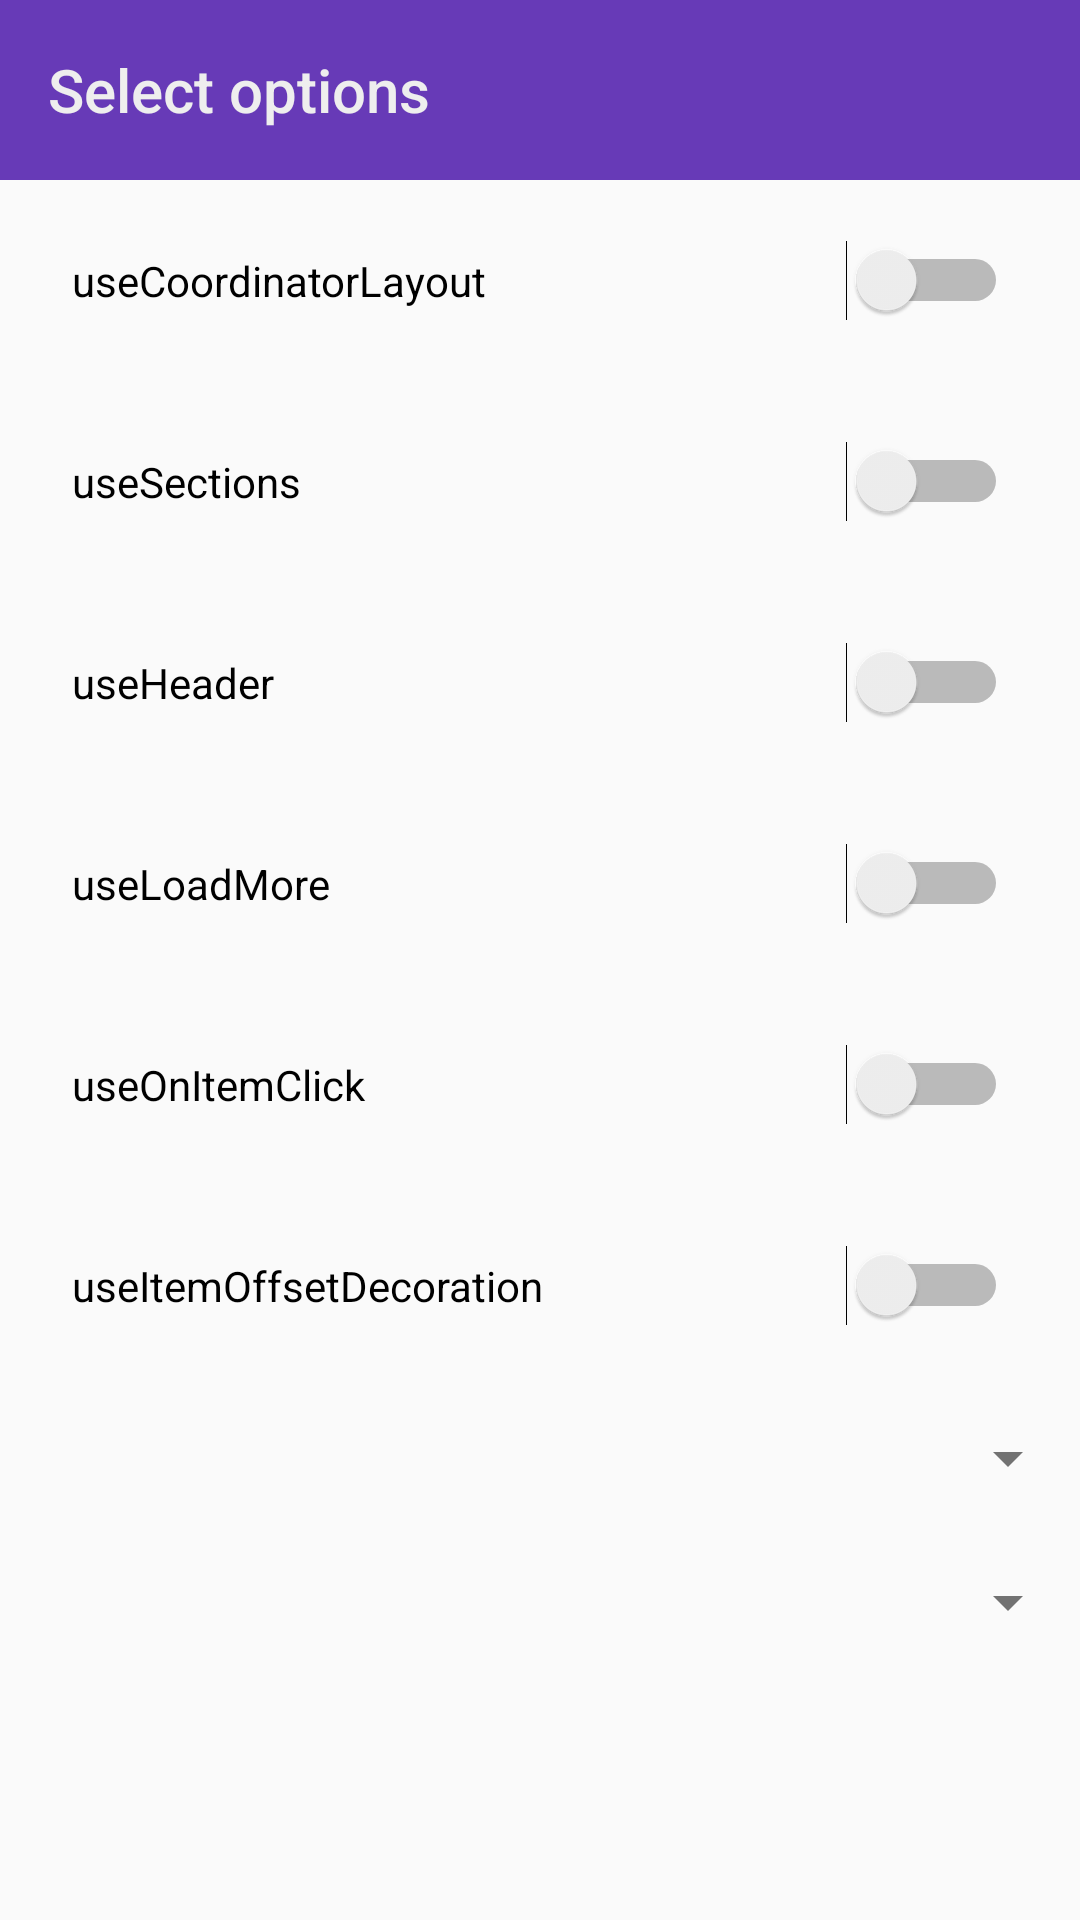

Android layout source for this screen:
<!-- AndroidManifest.xml: application theme AppTheme -->
<!-- res/layout/chooser.xml -->
<?xml version="1.0" encoding="utf-8"?>
<LinearLayout xmlns:android="http://schemas.android.com/apk/res/android"
              xmlns:app="http://schemas.android.com/apk/res-auto"
              android:layout_width="match_parent"
              android:layout_height="match_parent"
              android:orientation="vertical">
    <android.support.design.widget.AppBarLayout
        android:id="@+id/appbar"
        android:layout_width="match_parent"
        android:layout_height="wrap_content">
        <android.support.v7.widget.Toolbar android:id="@+id/toolbar"
                                           android:layout_width="match_parent"
                                           android:layout_height="60dp"
                                           android:background="?attr/colorPrimary"
                                           android:elevation="4dp"
                                           app:title="Select options"
                                           app:titleTextColor="?android:attr/textColorPrimaryInverse"/>
    </android.support.design.widget.AppBarLayout>

    <ScrollView android:layout_width="match_parent"
                android:layout_height="match_parent">

        <LinearLayout android:layout_width="match_parent"
                      android:layout_height="match_parent"
                      android:orientation="vertical">

            <Switch
                android:id="@+id/useCoordinatorLayout"
                android:layout_width="match_parent"
                android:layout_height="wrap_content"
                android:paddingBottom="24dp"
                android:paddingLeft="24dp"
                android:paddingRight="24dp"
                android:paddingTop="24dp"
                android:text="useCoordinatorLayout"/>

            <Switch
                android:id="@+id/useSections"
                android:layout_width="match_parent"
                android:layout_height="wrap_content"
                android:paddingBottom="24dp"
                android:paddingLeft="24dp"
                android:paddingRight="24dp"
                android:paddingTop="24dp"
                android:text="useSections"/>

            <Switch
                android:id="@+id/useHeader"
                android:layout_width="match_parent"
                android:layout_height="wrap_content"
                android:paddingBottom="24dp"
                android:paddingLeft="24dp"
                android:paddingRight="24dp"
                android:paddingTop="24dp"
                android:text="useHeader"/>

            <Switch
                android:id="@+id/useLoadMore"
                android:layout_width="match_parent"
                android:layout_height="wrap_content"
                android:paddingBottom="24dp"
                android:paddingLeft="24dp"
                android:paddingRight="24dp"
                android:paddingTop="24dp"
                android:text="useLoadMore"/>

            <Switch
                android:id="@+id/useOnItemClick"
                android:layout_width="match_parent"
                android:layout_height="wrap_content"
                android:paddingBottom="24dp"
                android:paddingLeft="24dp"
                android:paddingRight="24dp"
                android:paddingTop="24dp"
                android:text="useOnItemClick"/>

            <Switch
                android:id="@+id/useItemOffsetDecoration"
                android:layout_width="match_parent"
                android:layout_height="wrap_content"
                android:paddingBottom="24dp"
                android:paddingLeft="24dp"
                android:paddingRight="24dp"
                android:paddingTop="24dp"
                android:text="useItemOffsetDecoration"/>

            <Spinner
                android:id="@+id/layoutManager"
                android:layout_width="match_parent"
                android:layout_height="wrap_content"
                android:paddingBottom="24dp"
                android:paddingLeft="24dp"
                android:paddingRight="24dp"
                android:paddingTop="24dp"/>
            <Spinner
                android:id="@+id/layoutManagerSpan"
                android:layout_width="match_parent"
                android:layout_height="wrap_content"
                android:paddingBottom="24dp"
                android:paddingLeft="24dp"
                android:paddingRight="24dp"
                android:paddingTop="24dp"/>
        </LinearLayout>

    </ScrollView>

</LinearLayout>
<!-- resources referenced by this layout -->
<resources>
  <style name="AppTheme" parent="Theme.AppCompat.Light.NoActionBar">
          
          <item name="colorPrimary">@color/colorPrimary</item>
          <item name="colorPrimaryDark">@color/colorPrimaryDark</item>
          <item name="colorAccent">@color/colorAccent</item>
  
          <item name="android:textColorPrimary">@color/colorPrimaryText</item>
          <item name="android:textColorSecondary">@color/colorSecondaryText</item>
          <item name="android:textColorPrimaryInverse">@color/colorPrimaryTextInverse</item>
  
      </style>
  <color name="colorPrimary">#673AB7</color>
  <color name="colorPrimaryDark">#512DA8</color>
  <color name="colorAccent">#FF5722</color>
  <color name="colorPrimaryText">#212121</color>
  <color name="colorSecondaryText">#727272</color>
  <color name="colorPrimaryTextInverse">#EEE</color>
</resources>
